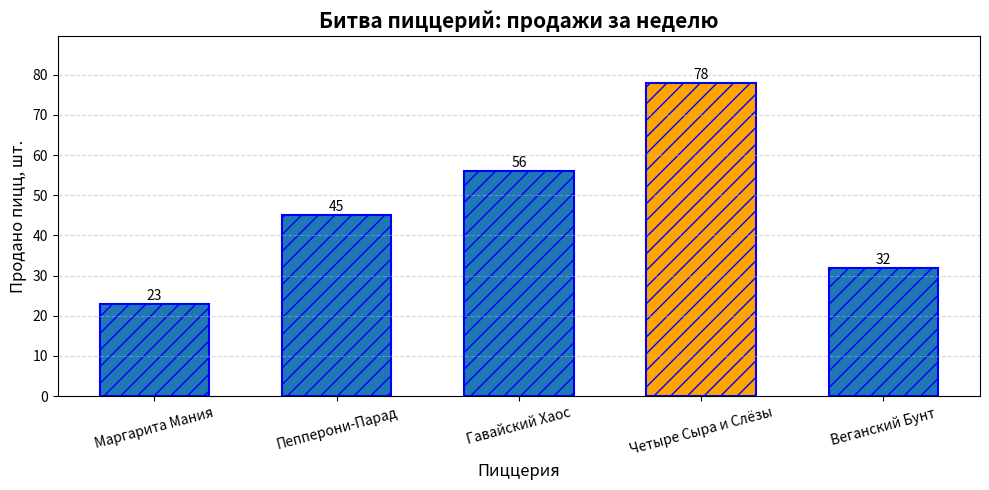

The matplotlib source for this figure:
import numpy as np
import matplotlib.pyplot as plt
from pathlib import Path

names = ['Маргарита Мания', 'Пепперони-Парад', 'Гавайский Хаос',
         'Четыре Сыра и Слёзы', 'Веганский Бунт']
sales = [23, 45, 56, 78, 32]

x = np.arange(len(names))

w = max(sales)
for i in range(len(sales)):
    if sales[i] == w:
        win = i
        break

colors = ['tab:blue'] * len(names)
colors[win] = 'orange'

fig, ax = plt.subplots(figsize=(10, 5))

bars = ax.bar(x, sales, width=0.6, color=colors,
              edgecolor='blue', linewidth=1.5, hatch='//')

for i in range(len(x)):
    ax.text(x[i], sales[i] + 1, str(sales[i]), ha='center')

ax.set_xticks(x)
ax.set_xticklabels(names, rotation=15)

ax.set_title('Битва пиццерий: продажи за неделю', fontsize=15, fontweight='bold')
ax.set_xlabel('Пиццерия', fontsize=12)
ax.set_ylabel('Продано пицц, шт.', fontsize=12)
ax.set_ylim(0, max(sales) * 1.15)
ax.grid(axis='y', linestyle='--', alpha=0.5)

fig.tight_layout()

fig.savefig('pizzeria.png', dpi=150)
plt.show()
